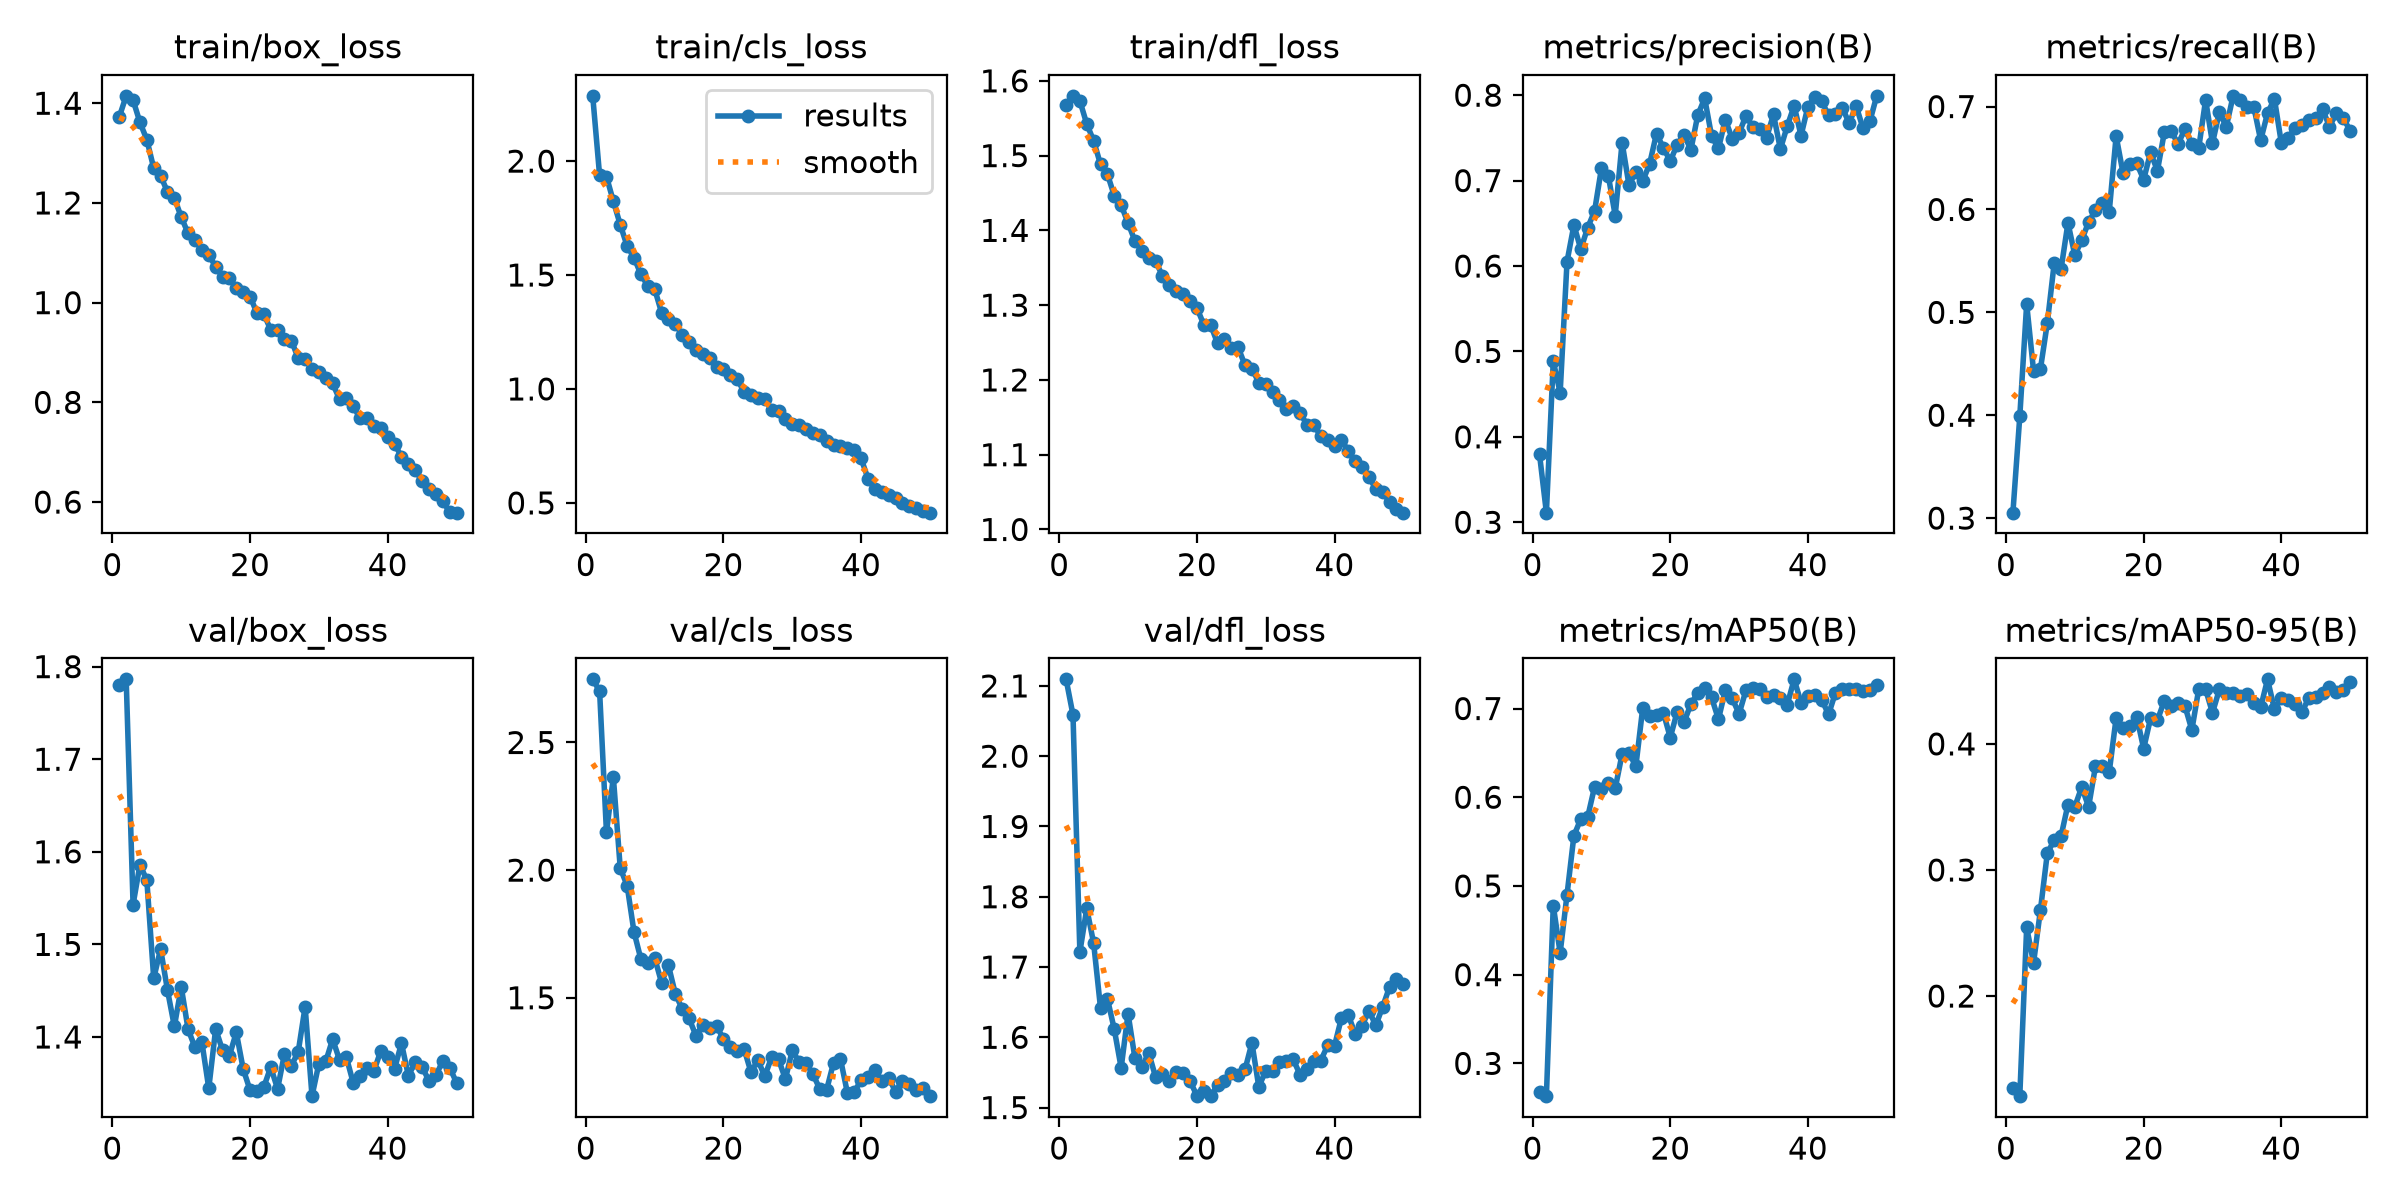

The file beside this chart, header and first rows:
epoch, time, train/box_loss, train/cls_loss, train/dfl_loss, metrics/precision(B), metrics/recall(B), metrics/mAP50(B), metrics/mAP50-95(B), val/box_loss, val/cls_loss, val/dfl_loss, lr/pg0, lr/pg1, lr/pg2
1, 87.82, 1.373, 2.286, 1.568, 0.3796, 0.3053, 0.2675, 0.127, 1.781, 2.747, 2.109, 0.0004753, 0.0004753, 0.0004753
2, 176.3, 1.415, 1.938, 1.58, 0.3112, 0.3988, 0.263, 0.1206, 1.786, 2.702, 2.059, 0.0009328, 0.0009328, 0.0009328
3, 265.6, 1.406, 1.932, 1.573, 0.4887, 0.5082, 0.4778, 0.2545, 1.543, 2.148, 1.721, 0.001371, 0.001371, 0.001371
4, 353.3, 1.362, 1.823, 1.542, 0.4515, 0.4431, 0.4245, 0.2263, 1.586, 2.364, 1.783, 0.001344, 0.001344, 0.001344
5, 441, 1.327, 1.721, 1.52, 0.6052, 0.445, 0.4903, 0.2682, 1.569, 2.008, 1.734, 0.001316, 0.001316, 0.001316
6, 528.6, 1.27, 1.627, 1.488, 0.648, 0.4896, 0.5567, 0.3132, 1.463, 1.939, 1.642, 0.001288, 0.001288, 0.001288
7, 616.8, 1.254, 1.577, 1.475, 0.6197, 0.5477, 0.5754, 0.3237, 1.495, 1.758, 1.655, 0.001259, 0.001259, 0.001259
8, 711.1, 1.222, 1.503, 1.446, 0.6449, 0.5422, 0.5777, 0.327, 1.451, 1.651, 1.611, 0.001231, 0.001231, 0.001231
9, 808.5, 1.21, 1.453, 1.434, 0.6643, 0.587, 0.6117, 0.3519, 1.411, 1.636, 1.556, 0.001203, 0.001203, 0.001203
10, 904.7, 1.172, 1.439, 1.41, 0.7144, 0.5554, 0.6098, 0.3503, 1.454, 1.657, 1.634, 0.001174, 0.001174, 0.001174
11, 990, 1.139, 1.335, 1.386, 0.7057, 0.5702, 0.6162, 0.3657, 1.408, 1.56, 1.57, 0.001146, 0.001146, 0.001146
12, 1072, 1.125, 1.307, 1.373, 0.6591, 0.5877, 0.6099, 0.3501, 1.389, 1.627, 1.557, 0.001118, 0.001118, 0.001118
13, 1159, 1.106, 1.287, 1.364, 0.7446, 0.5994, 0.6487, 0.3823, 1.395, 1.516, 1.578, 0.001089, 0.001089, 0.001089
14, 1241, 1.096, 1.236, 1.359, 0.6947, 0.6061, 0.6497, 0.3821, 1.345, 1.456, 1.544, 0.001061, 0.001061, 0.001061
15, 1326, 1.072, 1.205, 1.339, 0.7101, 0.598, 0.635, 0.3778, 1.409, 1.419, 1.548, 0.001033, 0.001033, 0.001033
16, 1409, 1.052, 1.169, 1.327, 0.6995, 0.6714, 0.7007, 0.4206, 1.386, 1.352, 1.538, 0.001005, 0.001005, 0.001005
17, 1494, 1.049, 1.152, 1.319, 0.7196, 0.6353, 0.6913, 0.413, 1.38, 1.395, 1.551, 0.0009763, 0.0009763, 0.0009763
18, 1579, 1.03, 1.135, 1.315, 0.7551, 0.6441, 0.6928, 0.4144, 1.405, 1.38, 1.549, 0.000948, 0.000948, 0.000948
19, 1664, 1.021, 1.098, 1.306, 0.7383, 0.6447, 0.6952, 0.4213, 1.365, 1.388, 1.538, 0.0009197, 0.0009197, 0.0009197
20, 1747, 1.012, 1.085, 1.296, 0.7229, 0.629, 0.6673, 0.3962, 1.342, 1.339, 1.517, 0.0008914, 0.0008914, 0.0008914
21, 1829, 0.9793, 1.06, 1.274, 0.742, 0.6554, 0.6962, 0.4204, 1.341, 1.307, 1.524, 0.0008631, 0.0008631, 0.0008631
22, 1911, 0.9771, 1.043, 1.274, 0.7535, 0.6377, 0.6845, 0.4189, 1.346, 1.291, 1.516, 0.0008348, 0.0008348, 0.0008348
23, 1995, 0.9455, 0.987, 1.249, 0.7362, 0.6749, 0.7052, 0.4341, 1.367, 1.299, 1.532, 0.0008065, 0.0008065, 0.0008065
24, 2077, 0.9446, 0.9747, 1.254, 0.7768, 0.6763, 0.7178, 0.4298, 1.344, 1.209, 1.537, 0.0007782, 0.0007782, 0.0007782
25, 2157, 0.9268, 0.9609, 1.242, 0.7963, 0.6635, 0.7232, 0.4328, 1.382, 1.256, 1.55, 0.0007499, 0.0007499, 0.0007499
26, 2238, 0.924, 0.9576, 1.243, 0.7523, 0.6784, 0.7125, 0.43, 1.369, 1.193, 1.546, 0.0007216, 0.0007216, 0.0007216
27, 2321, 0.8884, 0.909, 1.22, 0.7376, 0.6632, 0.6879, 0.4111, 1.384, 1.267, 1.554, 0.0006934, 0.0006934, 0.0006934
28, 2401, 0.8871, 0.9025, 1.215, 0.7714, 0.6596, 0.7207, 0.4434, 1.433, 1.259, 1.592, 0.0006651, 0.0006651, 0.0006651
29, 2483, 0.8667, 0.8698, 1.196, 0.749, 0.7065, 0.7114, 0.4432, 1.336, 1.182, 1.529, 0.0006368, 0.0006368, 0.0006368
30, 2566, 0.8606, 0.8479, 1.195, 0.7556, 0.6644, 0.694, 0.4247, 1.371, 1.294, 1.552, 0.0006085, 0.0006085, 0.0006085
31, 2648, 0.8495, 0.8408, 1.183, 0.776, 0.6947, 0.7206, 0.4432, 1.374, 1.248, 1.552, 0.0005802, 0.0005802, 0.0005802
32, 2730, 0.8378, 0.8265, 1.173, 0.7626, 0.6802, 0.7226, 0.4404, 1.398, 1.245, 1.564, 0.0005519, 0.0005519, 0.0005519
33, 2846, 0.8062, 0.805, 1.162, 0.76, 0.7104, 0.7225, 0.4407, 1.375, 1.2, 1.566, 0.0005236, 0.0005236, 0.0005236
34, 2930, 0.8086, 0.796, 1.165, 0.7504, 0.7068, 0.7128, 0.4376, 1.378, 1.143, 1.569, 0.0004953, 0.0004953, 0.0004953
35, 3017, 0.7919, 0.7725, 1.155, 0.7774, 0.6991, 0.7152, 0.4396, 1.35, 1.141, 1.547, 0.000467, 0.000467, 0.000467
36, 3101, 0.7676, 0.7531, 1.14, 0.7369, 0.6998, 0.7115, 0.4321, 1.358, 1.246, 1.555, 0.0004387, 0.0004387, 0.0004387
37, 3188, 0.7696, 0.7488, 1.14, 0.7639, 0.6672, 0.7044, 0.4289, 1.367, 1.26, 1.567, 0.0004104, 0.0004104, 0.0004104
38, 3271, 0.7526, 0.74, 1.125, 0.7876, 0.6936, 0.7329, 0.4512, 1.363, 1.128, 1.567, 0.0003821, 0.0003821, 0.0003821
39, 3356, 0.7477, 0.731, 1.12, 0.7527, 0.7075, 0.7067, 0.4275, 1.385, 1.131, 1.588, 0.0003538, 0.0003538, 0.0003538
40, 3442, 0.7295, 0.6949, 1.111, 0.7866, 0.6648, 0.7142, 0.4362, 1.378, 1.177, 1.588, 0.0003255, 0.0003255, 0.0003255
41, 3513, 0.7163, 0.6066, 1.12, 0.7976, 0.6697, 0.7155, 0.4349, 1.366, 1.188, 1.627, 0.0002972, 0.0002972, 0.0002972
42, 3589, 0.691, 0.5599, 1.105, 0.7933, 0.6789, 0.71, 0.4315, 1.393, 1.218, 1.632, 0.0002689, 0.0002689, 0.0002689
43, 3661, 0.676, 0.5493, 1.091, 0.7762, 0.6819, 0.6933, 0.425, 1.358, 1.174, 1.605, 0.0002406, 0.0002406, 0.0002406
44, 3735, 0.6642, 0.5338, 1.083, 0.7784, 0.6868, 0.7178, 0.4368, 1.373, 1.186, 1.617, 0.0002123, 0.0002123, 0.0002123
45, 3808, 0.642, 0.5193, 1.07, 0.7853, 0.6884, 0.7215, 0.4372, 1.368, 1.133, 1.638, 0.0001841, 0.0001841, 0.0001841
46, 3882, 0.6269, 0.4986, 1.055, 0.7671, 0.6972, 0.7224, 0.4401, 1.353, 1.175, 1.617, 0.0001558, 0.0001558, 0.0001558
47, 3955, 0.6159, 0.4882, 1.05, 0.7877, 0.6806, 0.7223, 0.4449, 1.359, 1.163, 1.644, 0.0001275, 0.0001275, 0.0001275
48, 4028, 0.6024, 0.4783, 1.036, 0.7614, 0.6936, 0.7194, 0.4415, 1.374, 1.14, 1.672, 9.91726e-05, 9.91726e-05, 9.91726e-05
49, 4102, 0.5794, 0.4647, 1.027, 0.7693, 0.6888, 0.7204, 0.4426, 1.367, 1.146, 1.683, 7.08784e-05, 7.08784e-05, 7.08784e-05
50, 4176, 0.5787, 0.4572, 1.022, 0.7993, 0.6766, 0.7269, 0.4488, 1.351, 1.114, 1.675, 4.25842e-05, 4.25842e-05, 4.25842e-05
